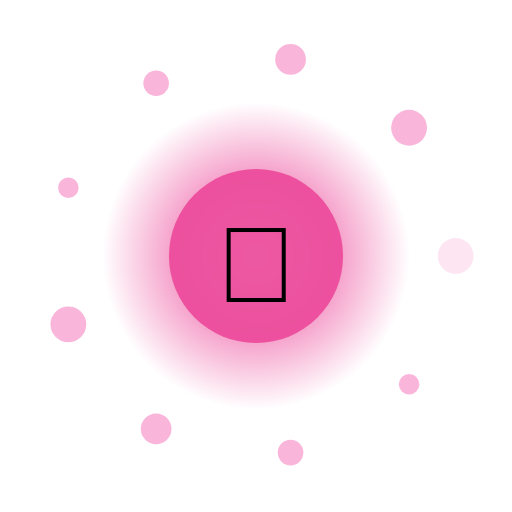
t = 0.00 s
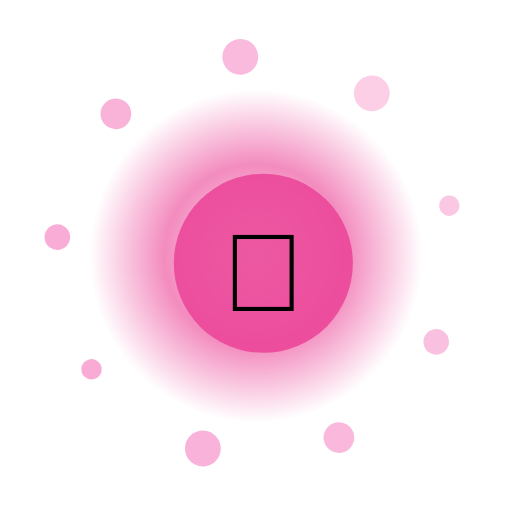
t = 1.67 s
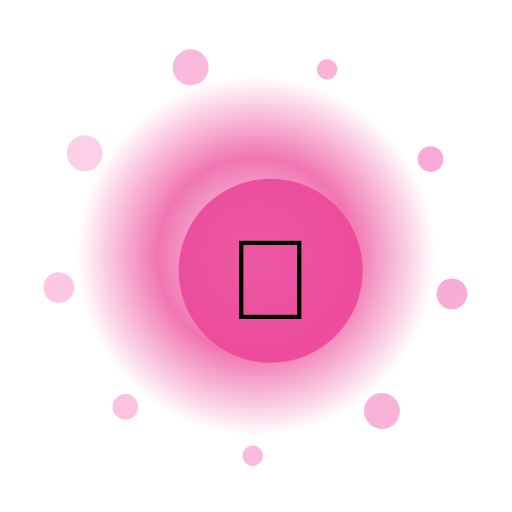
t = 3.33 s
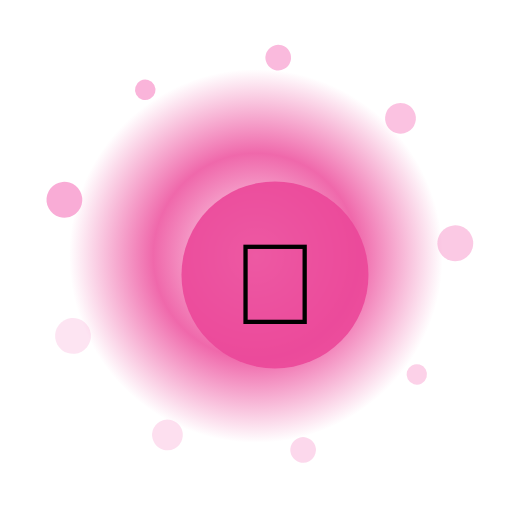
t = 5.00 s
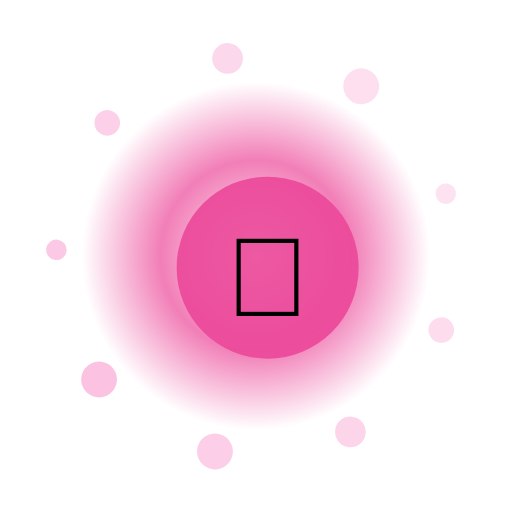
t = 6.67 s
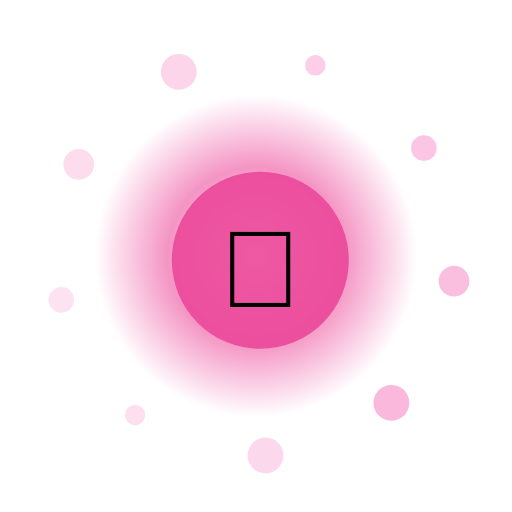
t = 8.33 s

The animated SVG that drew these frames (rendered in a browser with its animation timeline set to each time). Animation: 14 SMIL elements (animate=11,animateTransform=3); frames cover the first 8.33 s, repeats indefinitely.

<?xml version="1.0" encoding="UTF-8"?>
<svg xmlns="http://www.w3.org/2000/svg" viewBox="0 0 200 200" width="200" height="200" style="background:transparent">
  <defs>
    <radialGradient id="g111" cx="50%" cy="50%" r="50%">
      <stop offset="0%" stop-color="#FFF" stop-opacity="0.95"/>
      <stop offset="55%" stop-color="#EC4899" stop-opacity="0.85"/>
      <stop offset="100%" stop-color="#EC4899" stop-opacity="0"/>
    </radialGradient>
    <filter id="glow111" x="-50%" y="-50%" width="200%" height="200%">
      <feGaussianBlur stdDeviation="3" result="b"/>
      <feMerge><feMergeNode in="b"/><feMergeNode in="SourceGraphic"/></feMerge>
    </filter>
  </defs>

  <!-- outer rotating rays -->
  <g filter="url(#glow111)">
    <g>
      <rect x="99" y="10" width="2" height="30" fill="#FFF" opacity="0.35" transform="rotate(0 100 100)"/><rect x="99" y="10" width="2" height="30" fill="#FFF" opacity="0.35" transform="rotate(30 100 100)"/><rect x="99" y="10" width="2" height="30" fill="#FFF" opacity="0.35" transform="rotate(60 100 100)"/><rect x="99" y="10" width="2" height="30" fill="#FFF" opacity="0.35" transform="rotate(90 100 100)"/><rect x="99" y="10" width="2" height="30" fill="#FFF" opacity="0.35" transform="rotate(120 100 100)"/><rect x="99" y="10" width="2" height="30" fill="#FFF" opacity="0.35" transform="rotate(150 100 100)"/><rect x="99" y="10" width="2" height="30" fill="#FFF" opacity="0.35" transform="rotate(180 100 100)"/><rect x="99" y="10" width="2" height="30" fill="#FFF" opacity="0.35" transform="rotate(210 100 100)"/><rect x="99" y="10" width="2" height="30" fill="#FFF" opacity="0.35" transform="rotate(240 100 100)"/><rect x="99" y="10" width="2" height="30" fill="#FFF" opacity="0.35" transform="rotate(270 100 100)"/><rect x="99" y="10" width="2" height="30" fill="#FFF" opacity="0.35" transform="rotate(300 100 100)"/><rect x="99" y="10" width="2" height="30" fill="#FFF" opacity="0.35" transform="rotate(330 100 100)"/>
      <animateTransform attributeName="transform" type="rotate" from="0 100 100" to="360 100 100" dur="9.0s" repeatCount="indefinite"/>
    </g>
  </g>

  <!-- pulsing aura -->
  <circle cx="100" cy="100" r="70" fill="url(#g111)">
    <animate attributeName="r" values="60;74;60" dur="2.03s" repeatCount="indefinite"/>
    <animate attributeName="opacity" values="0.6;1;0.6" dur="2.03s" repeatCount="indefinite"/>
  </circle>

  <!-- orbiting particles -->
  <g>
    <circle cx="178.0" cy="100.0" r="7" fill="#F9A8D4" opacity="0.85"><animate attributeName="opacity" values="0.3;1;0.3" dur="2.03s" begin="0.00s" repeatCount="indefinite"/></circle><circle cx="159.8" cy="150.1" r="4" fill="#F9A8D4" opacity="0.85"><animate attributeName="opacity" values="0.3;1;0.3" dur="2.03s" begin="0.12s" repeatCount="indefinite"/></circle><circle cx="113.5" cy="176.8" r="5" fill="#F9A8D4" opacity="0.85"><animate attributeName="opacity" values="0.3;1;0.3" dur="2.03s" begin="0.24s" repeatCount="indefinite"/></circle><circle cx="61.0" cy="167.5" r="6" fill="#F9A8D4" opacity="0.85"><animate attributeName="opacity" values="0.3;1;0.3" dur="2.03s" begin="0.36s" repeatCount="indefinite"/></circle><circle cx="26.7" cy="126.7" r="7" fill="#F9A8D4" opacity="0.85"><animate attributeName="opacity" values="0.3;1;0.3" dur="2.03s" begin="0.48s" repeatCount="indefinite"/></circle><circle cx="26.7" cy="73.3" r="4" fill="#F9A8D4" opacity="0.85"><animate attributeName="opacity" values="0.3;1;0.3" dur="2.03s" begin="0.60s" repeatCount="indefinite"/></circle><circle cx="61.0" cy="32.5" r="5" fill="#F9A8D4" opacity="0.85"><animate attributeName="opacity" values="0.3;1;0.3" dur="2.03s" begin="0.72s" repeatCount="indefinite"/></circle><circle cx="113.5" cy="23.2" r="6" fill="#F9A8D4" opacity="0.85"><animate attributeName="opacity" values="0.3;1;0.3" dur="2.03s" begin="0.84s" repeatCount="indefinite"/></circle><circle cx="159.8" cy="49.9" r="7" fill="#F9A8D4" opacity="0.85"><animate attributeName="opacity" values="0.3;1;0.3" dur="2.03s" begin="0.96s" repeatCount="indefinite"/></circle>
    <animateTransform attributeName="transform" type="rotate" from="0 100 100" to="-360 100 100" dur="11.0s" repeatCount="indefinite"/>
  </g>

  <!-- core glyph -->
  <g>
    <circle cx="100" cy="100" r="34" fill="#EC4899" opacity="0.9"/>
    <text x="100" y="118" text-anchor="middle" font-size="42" font-family="Apple Color Emoji, Segoe UI Emoji, Noto Color Emoji, sans-serif">🌿</text>
    <animateTransform attributeName="transform" type="scale" values="1;1.08;1" dur="2.03s" additive="sum" repeatCount="indefinite"/>
  </g>

  <title>Jalwa Nature Petal</title>
</svg>
